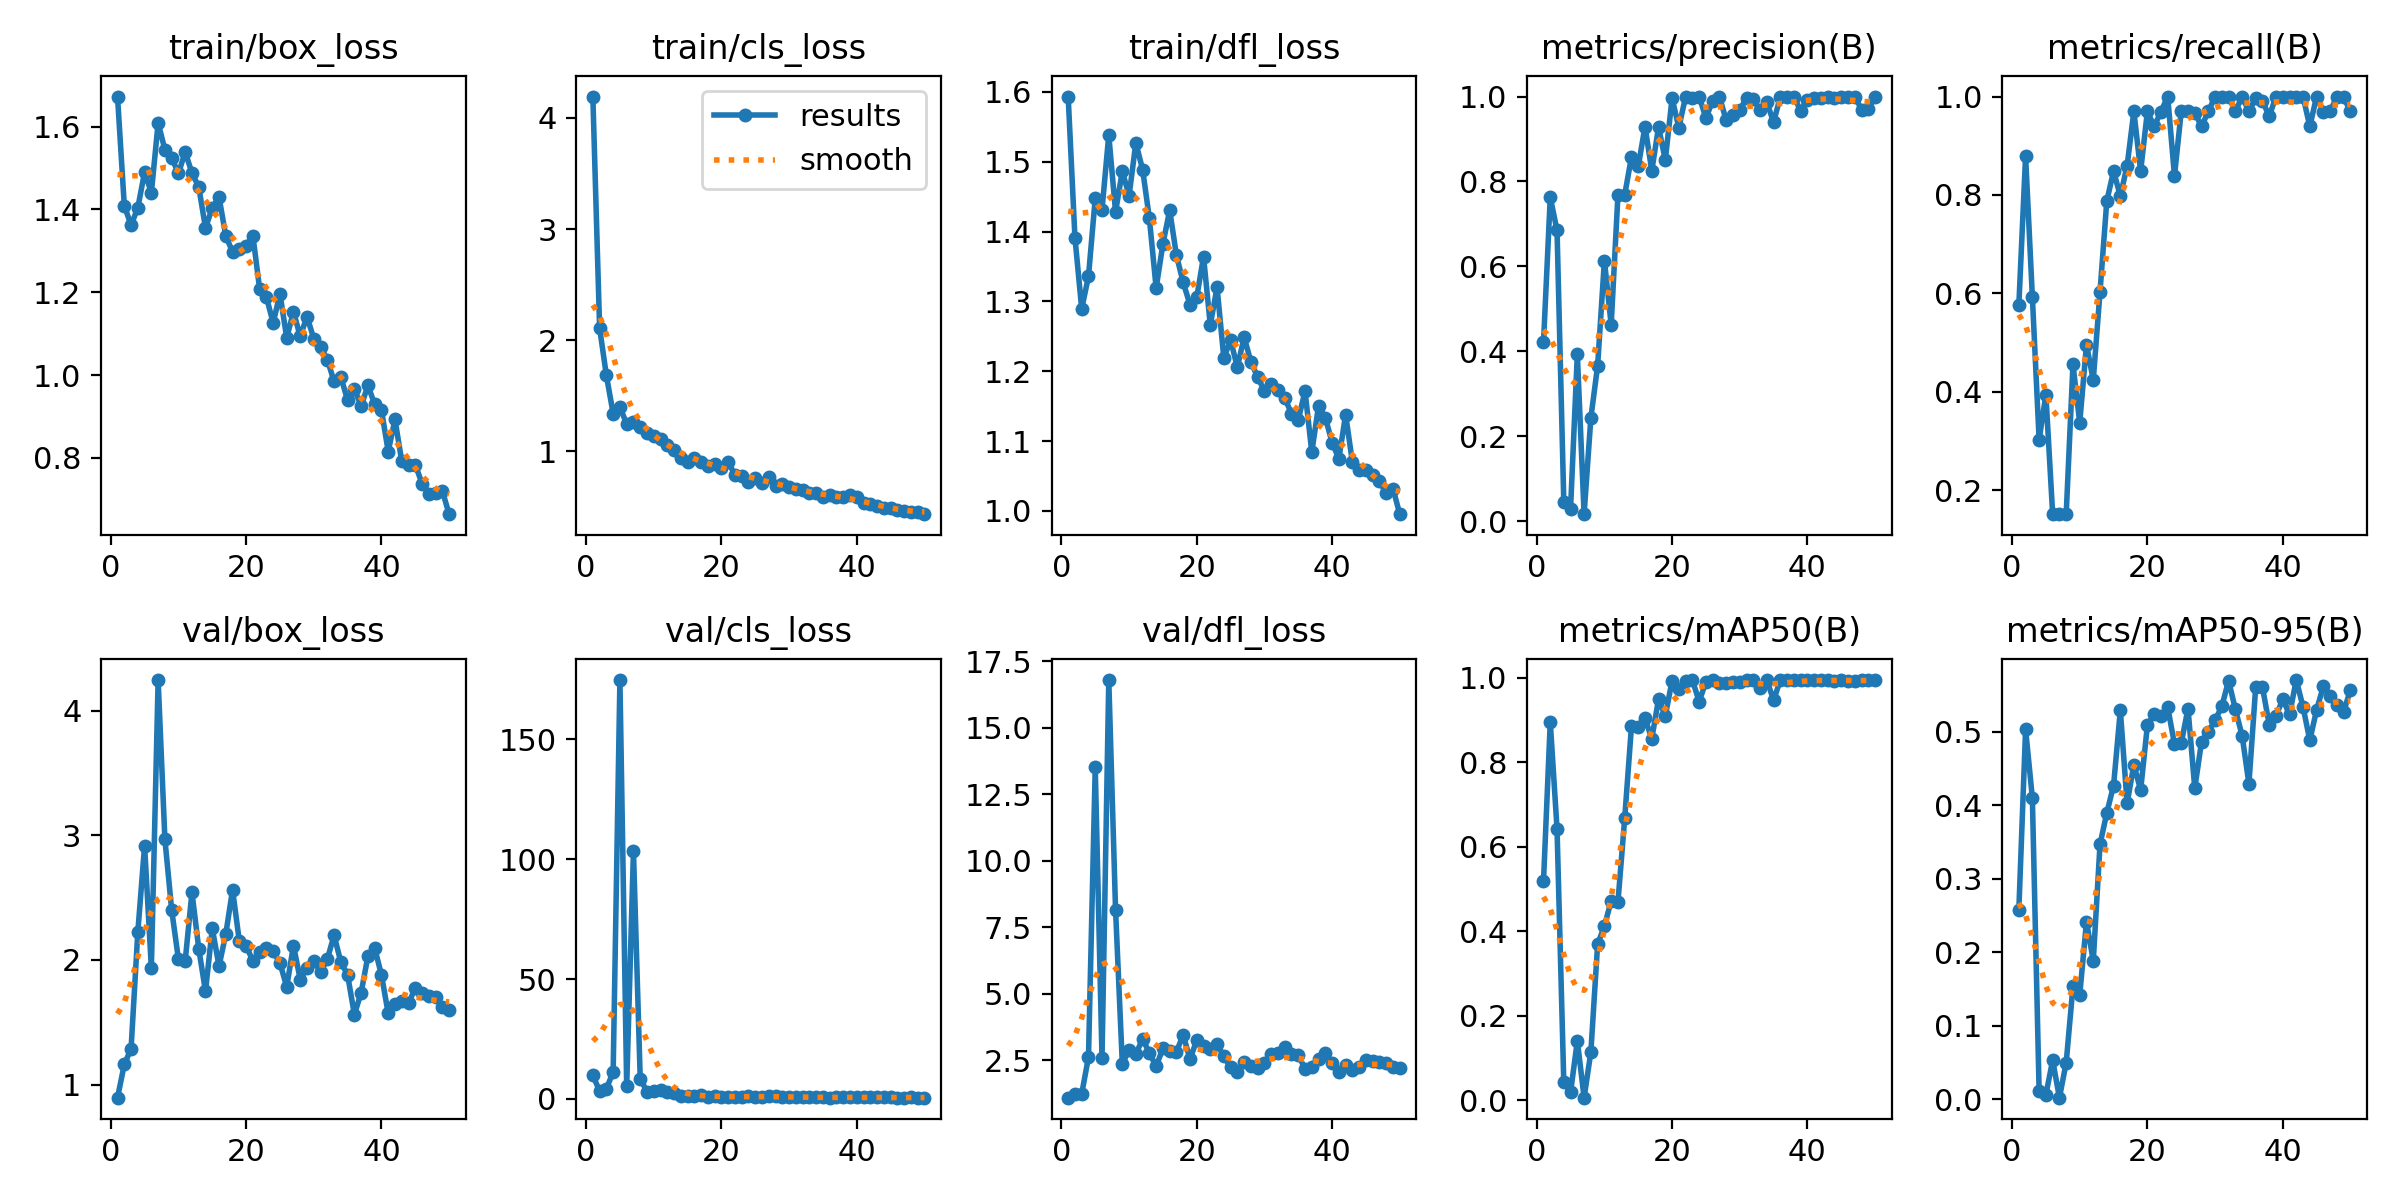

The file beside this chart, header and first rows:
epoch, time, train/box_loss, train/cls_loss, train/dfl_loss, metrics/precision(B), metrics/recall(B), metrics/mAP50(B), metrics/mAP50-95(B), val/box_loss, val/cls_loss, val/dfl_loss, lr/pg0, lr/pg1, lr/pg2
1, 5.526, 1.673, 4.192, 1.593, 0.4211, 0.5758, 0.5181, 0.2572, 0.8948, 9.799, 1.099, 0.00026, 0.00026, 0.00026
2, 8.625, 1.41, 2.109, 1.391, 0.7627, 0.8788, 0.8956, 0.5033, 1.162, 3.314, 1.254, 0.0005293, 0.0005293, 0.0005293
3, 11.52, 1.362, 1.683, 1.289, 0.6849, 0.5931, 0.6425, 0.4101, 1.286, 4.302, 1.244, 0.0007875, 0.0007875, 0.0007875
4, 14.23, 1.404, 1.34, 1.336, 0.04599, 0.303, 0.04227, 0.01089, 2.225, 11.18, 2.62, 0.001035, 0.001035, 0.001035
5, 16.95, 1.49, 1.397, 1.448, 0.02991, 0.3939, 0.01892, 0.00607, 2.918, 174.6, 13.51, 0.001271, 0.001271, 0.001271
6, 19.59, 1.44, 1.247, 1.431, 0.3931, 0.1515, 0.1408, 0.05298, 1.935, 5.376, 2.595, 0.001496, 0.001496, 0.001496
7, 22.15, 1.609, 1.266, 1.538, 0.01673, 0.1515, 0.00611, 0.00206, 4.247, 103.4, 16.79, 0.00171, 0.00171, 0.00171
8, 24.75, 1.544, 1.215, 1.428, 0.2437, 0.1515, 0.1145, 0.04977, 2.969, 8.42, 8.163, 0.001723, 0.001723, 0.001723
9, 27.26, 1.525, 1.165, 1.486, 0.3664, 0.4557, 0.3698, 0.1535, 2.402, 3.074, 2.375, 0.001683, 0.001683, 0.001683
10, 29.98, 1.487, 1.14, 1.451, 0.614, 0.3376, 0.4125, 0.1419, 2.006, 3.131, 2.882, 0.001644, 0.001644, 0.001644
11, 32.54, 1.539, 1.114, 1.527, 0.4625, 0.4957, 0.4719, 0.2418, 1.992, 3.88, 2.737, 0.001604, 0.001604, 0.001604
12, 35.25, 1.488, 1.054, 1.489, 0.7677, 0.4242, 0.4689, 0.1882, 2.543, 2.697, 3.307, 0.001564, 0.001564, 0.001564
13, 37.9, 1.455, 1.009, 1.419, 0.7685, 0.6037, 0.668, 0.3471, 2.092, 2.438, 2.784, 0.001525, 0.001525, 0.001525
14, 40.63, 1.356, 0.9434, 1.319, 0.8581, 0.7879, 0.8858, 0.3897, 1.748, 1.178, 2.273, 0.001485, 0.001485, 0.001485
15, 43.24, 1.404, 0.906, 1.382, 0.8354, 0.8485, 0.8841, 0.4269, 2.254, 1.392, 2.956, 0.001446, 0.001446, 0.001446
16, 45.89, 1.43, 0.9411, 1.43, 0.9294, 0.7978, 0.9042, 0.5294, 1.95, 1.192, 2.864, 0.001406, 0.001406, 0.001406
17, 48.58, 1.336, 0.9059, 1.366, 0.8253, 0.8593, 0.8561, 0.4028, 2.209, 1.443, 2.824, 0.001366, 0.001366, 0.001366
18, 51.23, 1.298, 0.8688, 1.327, 0.9279, 0.9697, 0.9496, 0.4553, 2.563, 0.9859, 3.459, 0.001327, 0.001327, 0.001327
19, 53.87, 1.304, 0.8825, 1.295, 0.8508, 0.8485, 0.91, 0.4207, 2.15, 1.211, 2.547, 0.001287, 0.001287, 0.001287
20, 56.5, 1.313, 0.8545, 1.306, 0.996, 0.9697, 0.9933, 0.5089, 2.112, 0.7819, 3.253, 0.001248, 0.001248, 0.001248
21, 59.21, 1.337, 0.9029, 1.364, 0.9267, 0.9394, 0.9743, 0.5245, 1.994, 0.8446, 3.031, 0.001208, 0.001208, 0.001208
22, 61.93, 1.208, 0.789, 1.266, 1, 0.9691, 0.9933, 0.5212, 2.065, 0.9346, 2.929, 0.001168, 0.001168, 0.001168
23, 64.74, 1.189, 0.7745, 1.32, 0.9967, 1, 0.995, 0.5334, 2.094, 0.7926, 3.123, 0.001129, 0.001129, 0.001129
24, 67.62, 1.126, 0.7257, 1.219, 1, 0.8388, 0.9441, 0.4836, 2.069, 1.161, 2.647, 0.001089, 0.001089, 0.001089
25, 70.25, 1.197, 0.7609, 1.245, 0.9495, 0.9697, 0.9906, 0.4847, 1.976, 0.903, 2.248, 0.00105, 0.00105, 0.00105
26, 72.96, 1.09, 0.7143, 1.206, 0.9901, 0.9697, 0.9941, 0.5317, 1.784, 0.9636, 2.048, 0.00101, 0.00101, 0.00101
27, 75.54, 1.153, 0.7665, 1.249, 1, 0.9675, 0.987, 0.4232, 2.116, 1.159, 2.445, 0.0009704, 0.0009704, 0.0009704
28, 78.24, 1.094, 0.6907, 1.213, 0.9436, 0.9394, 0.987, 0.4866, 1.843, 1.057, 2.286, 0.0009308, 0.0009308, 0.0009308
29, 80.89, 1.142, 0.7084, 1.191, 0.9568, 0.9697, 0.9897, 0.5003, 1.933, 0.783, 2.213, 0.0008912, 0.0008912, 0.0008912
30, 83.53, 1.088, 0.6831, 1.172, 0.9677, 1, 0.9906, 0.5158, 1.995, 0.7881, 2.4, 0.0008516, 0.0008516, 0.0008516
31, 86.17, 1.068, 0.6601, 1.182, 0.9974, 1, 0.995, 0.535, 1.903, 0.8069, 2.73, 0.000812, 0.000812, 0.000812
32, 88.92, 1.038, 0.6495, 1.172, 0.9946, 1, 0.995, 0.5698, 2.006, 0.7892, 2.782, 0.0007724, 0.0007724, 0.0007724
33, 91.64, 0.9847, 0.6229, 1.162, 0.9674, 0.9697, 0.9766, 0.5307, 2.198, 0.7091, 3.021, 0.0007328, 0.0007328, 0.0007328
34, 94.3, 0.9953, 0.6214, 1.139, 0.9867, 1, 0.995, 0.4947, 1.983, 0.7024, 2.726, 0.0006932, 0.0006932, 0.0006932
35, 96.94, 0.9395, 0.5867, 1.13, 0.9395, 0.9697, 0.9473, 0.4294, 1.88, 0.6266, 2.69, 0.0006536, 0.0006536, 0.0006536
36, 99.57, 0.9672, 0.6087, 1.172, 1, 0.9966, 0.995, 0.5605, 1.562, 0.5401, 2.186, 0.000614, 0.000614, 0.000614
37, 102.2, 0.925, 0.5869, 1.084, 1, 0.9915, 0.995, 0.561, 1.737, 0.6435, 2.264, 0.0005744, 0.0005744, 0.0005744
38, 104.8, 0.9751, 0.5903, 1.15, 1, 0.9597, 0.995, 0.5101, 2.031, 0.6342, 2.563, 0.0005348, 0.0005348, 0.0005348
39, 107.5, 0.9296, 0.6044, 1.133, 0.9666, 1, 0.9941, 0.5217, 2.096, 0.6972, 2.78, 0.0004952, 0.0004952, 0.0004952
40, 110.2, 0.9158, 0.5896, 1.098, 0.9923, 1, 0.995, 0.5443, 1.88, 0.6582, 2.387, 0.0004556, 0.0004556, 0.0004556
41, 141.4, 0.8156, 0.5389, 1.075, 0.9966, 1, 0.995, 0.5239, 1.571, 0.614, 2.053, 0.000416, 0.000416, 0.000416
42, 144.1, 0.8929, 0.5297, 1.138, 0.9977, 1, 0.995, 0.5706, 1.644, 0.6173, 2.333, 0.0003764, 0.0003764, 0.0003764
43, 146.8, 0.7919, 0.5071, 1.07, 1, 0.9999, 0.995, 0.5339, 1.674, 0.6369, 2.133, 0.0003368, 0.0003368, 0.0003368
44, 149.6, 0.7837, 0.4892, 1.059, 0.9964, 0.9394, 0.9924, 0.4885, 1.652, 0.6607, 2.263, 0.0002972, 0.0002972, 0.0002972
45, 152.2, 0.7837, 0.4922, 1.059, 0.9989, 1, 0.995, 0.5299, 1.776, 0.6325, 2.531, 0.0002576, 0.0002576, 0.0002576
46, 154.9, 0.7381, 0.4709, 1.052, 1, 0.9694, 0.9933, 0.5621, 1.733, 0.579, 2.463, 0.000218, 0.000218, 0.000218
47, 157.5, 0.7135, 0.4617, 1.042, 0.9999, 0.9697, 0.9933, 0.5492, 1.713, 0.5746, 2.447, 0.0001784, 0.0001784, 0.0001784
48, 160.1, 0.7163, 0.4536, 1.025, 0.9693, 1, 0.9941, 0.536, 1.707, 0.6119, 2.408, 0.0001388, 0.0001388, 0.0001388
49, 162.8, 0.7205, 0.4533, 1.032, 0.9706, 0.9989, 0.9941, 0.5274, 1.624, 0.5824, 2.243, 9.92e-05, 9.92e-05, 9.92e-05
50, 167.2, 0.6643, 0.4346, 0.9953, 0.9996, 0.9697, 0.9941, 0.5571, 1.597, 0.5336, 2.217, 5.96e-05, 5.96e-05, 5.96e-05
